Run: headless pygame with SDL's dummy video driver; simulated clock (each Clock.tick advances the game by its frame time, no real sleeping); random seed 0; keys injected as events and as key.get_pressed() state; no mouse input.
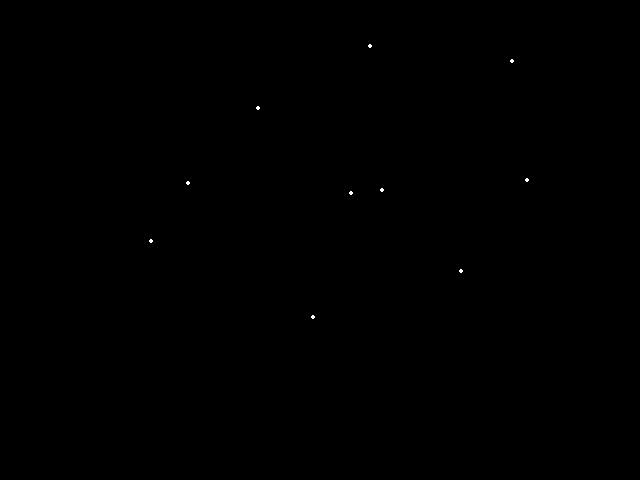
Frame 1 of 4 · flips 1–60 · no input
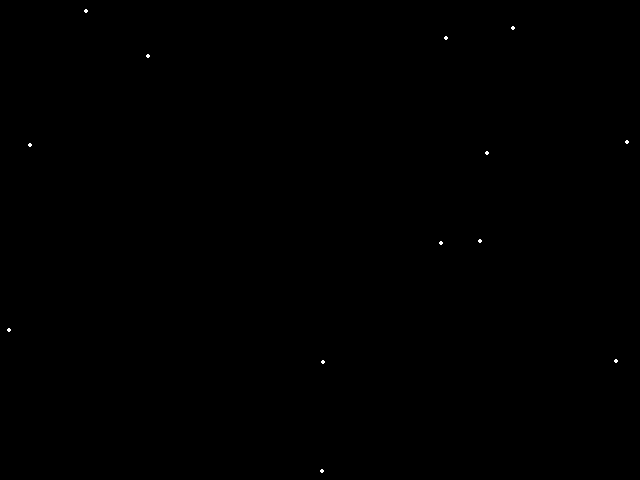
Frame 2 of 4 · flips 61–180 · tapped SPACE, RETURN · held RIGHT (→), D
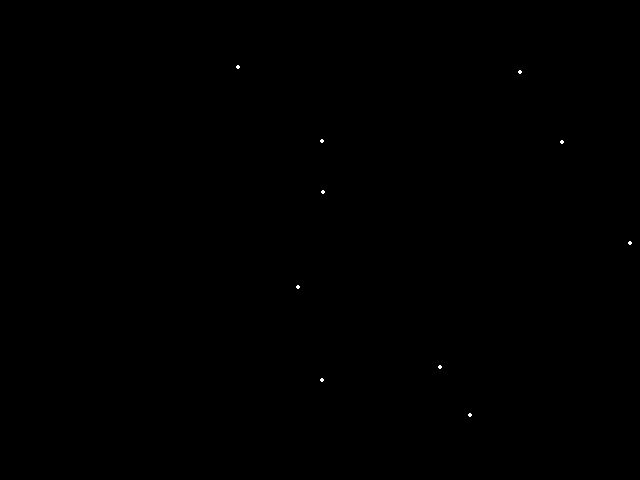
Frame 3 of 4 · flips 181–300 · held DOWN (↓), S
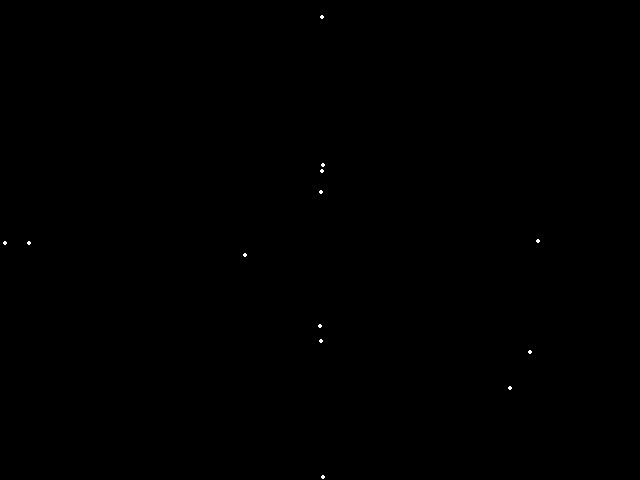
Frame 4 of 4 · flips 301–420 · held LEFT (←), A, UP (↑), W

The pygame program that drew these frames:

import random
import pygame
from pygame.locals import *

pygame.init()
screen = pygame.display.set_mode((640,480))
clock = pygame.time.Clock()

mainloop = True
FPS = 30
t = 0.0

starcount = 20
stars = [[random.randint(0,640),random.randint(0,480)] for i in range(starcount)]
def stuff():
    background = pygame.Surface(screen.get_size())
    for i in range(starcount):
        pygame.draw.circle(background,(255,255,255),(stars[i][0],stars[i][1]),2)
        background = background.convert()
        screen.blit(background, (0,0))
    for i in range(starcount):
        stars[i][0] = [random.randint(0,640),int(stars[i][0] + (stars[i][0] - 320)/4)][stars[i][0]<640 and stars[i][0]>0]
        stars[i][1] = [random.randint(0,480),int(stars[i][1] + (stars[i][1] - 240)/4)][stars[i][1]<640 and stars[i][1]>0]
        while stars[i] == [320,240]:
            stars[i] = [random.randint(0,640),random.randint(0,480)]

while mainloop:
    milliseconds = clock.tick(FPS) 
    t += milliseconds / 1000.0 
    for event in pygame.event.get():
        while event.type == pygame.QUIT:
            mainloop = False
            break
        while event.type == pygame.KEYDOWN:
            mainloop = [True,False][event.key == pygame.K_ESCAPE]
            break
    
    stuff()
    
    text = "FPS: {0:.2f} t: {1:.2f}".format(clock.get_fps(), t)
    pygame.display.set_caption(text)
    pygame.display.flip()
pygame.quit()

print("That was",t,"seconds.")
